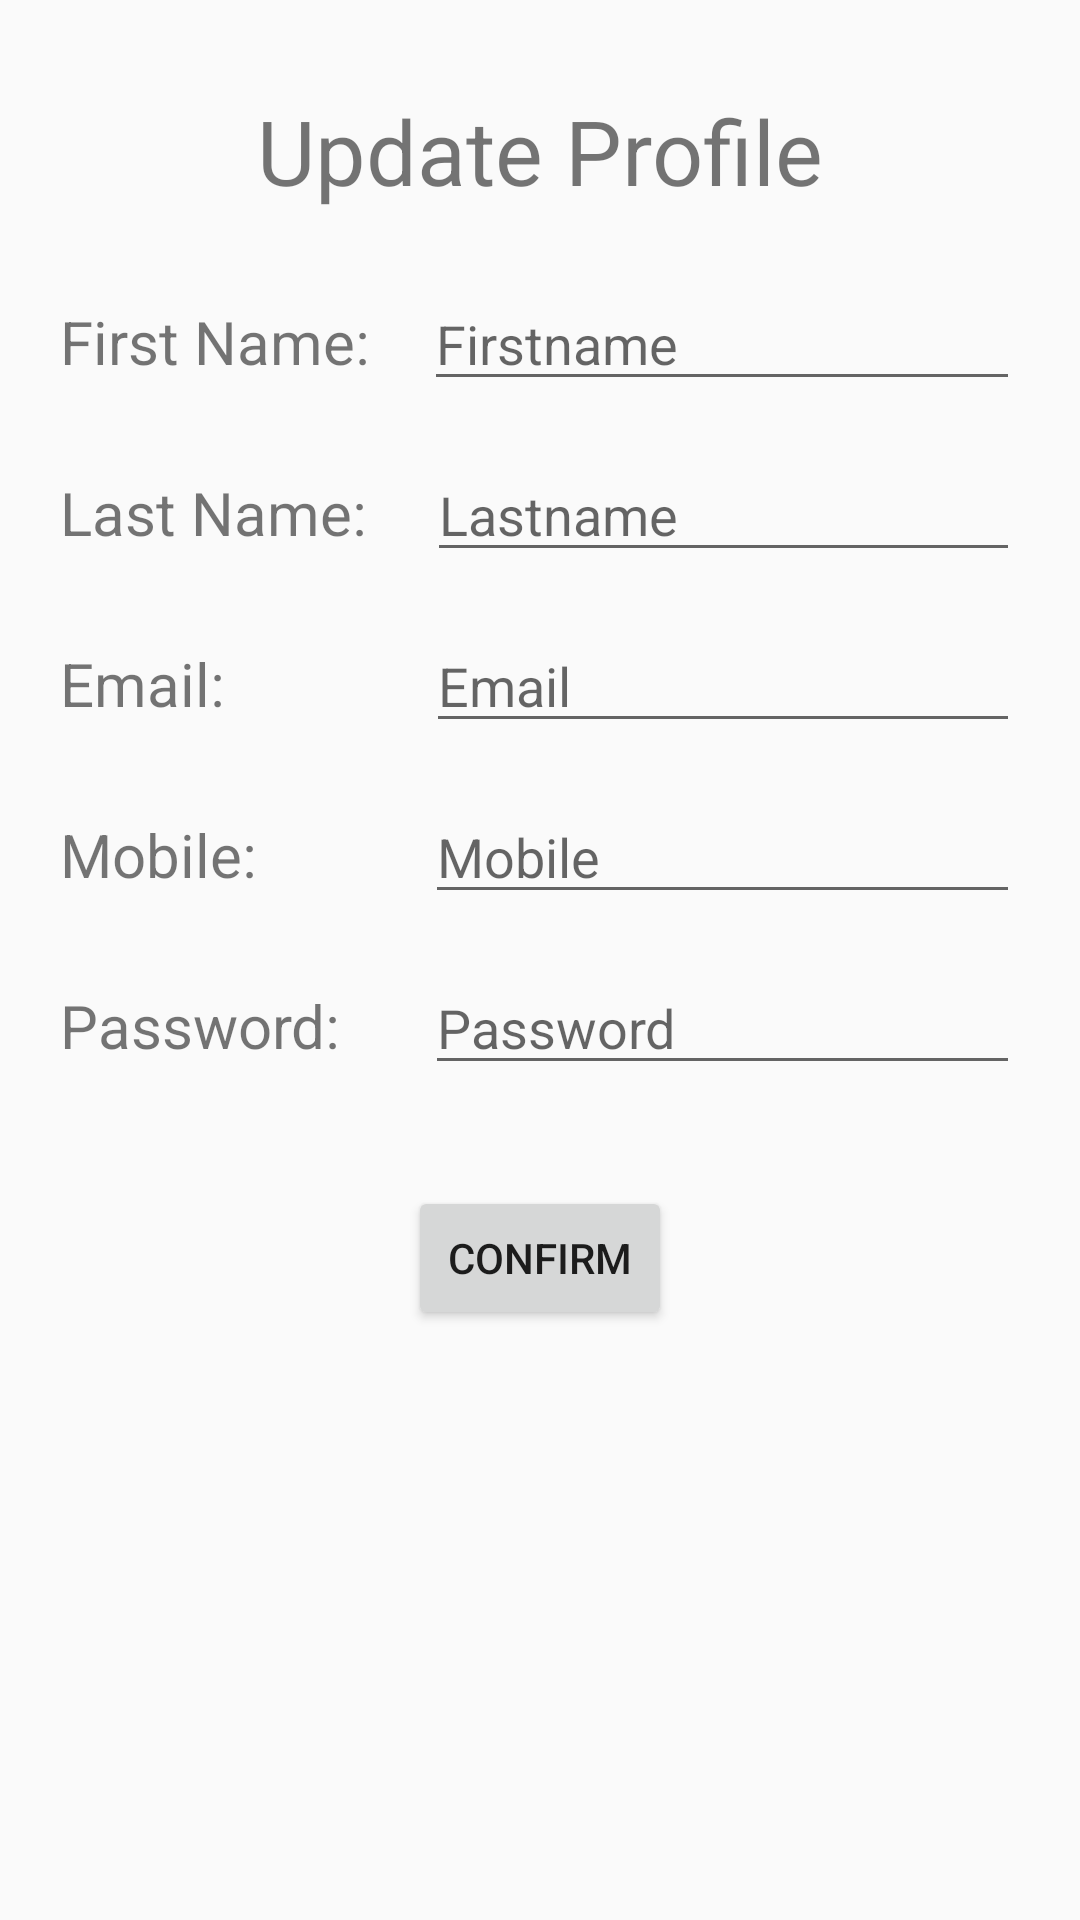

Reconstruct the res/layout file that produces this screen, plus the resources it refers to.
<!-- AndroidManifest.xml: application theme AppTheme -->
<!-- res/layout/activity_edit.xml -->
<?xml version="1.0" encoding="utf-8"?>
<androidx.constraintlayout.widget.ConstraintLayout xmlns:android="http://schemas.android.com/apk/res/android"
    xmlns:app="http://schemas.android.com/apk/res-auto"
    xmlns:tools="http://schemas.android.com/tools"
    android:layout_width="match_parent"
    android:layout_height="match_parent"
    tools:context=".activities.EditActivity">

    <EditText
        android:id="@+id/editText_email"
        android:layout_width="0dp"
        android:layout_height="wrap_content"
        android:layout_marginStart="62dp"
        android:layout_marginEnd="20dp"
        android:ems="10"
        android:hint="Email"
        android:inputType="textPersonName"
        android:maxLines="1"
        app:layout_constraintBaseline_toBaselineOf="@+id/textView3"
        app:layout_constraintEnd_toEndOf="parent"
        app:layout_constraintStart_toEndOf="@+id/textView3" />

    <EditText
        android:id="@+id/editText_mobile"
        android:layout_width="0dp"
        android:layout_height="wrap_content"
        android:layout_marginStart="51dp"
        android:layout_marginEnd="20dp"
        android:ems="10"
        android:hint="Mobile"
        android:inputType="textPersonName"
        android:maxLines="1"
        app:layout_constraintBaseline_toBaselineOf="@+id/textView4"
        app:layout_constraintEnd_toEndOf="parent"
        app:layout_constraintStart_toEndOf="@+id/textView4" />

    <EditText
        android:id="@+id/editText_password"
        android:layout_width="0dp"
        android:layout_height="wrap_content"
        android:layout_marginStart="23dp"
        android:layout_marginEnd="20dp"
        android:ems="10"
        android:hint="Password"
        android:inputType="textPassword"
        android:maxLines="1"
        app:layout_constraintBaseline_toBaselineOf="@+id/textView5"
        app:layout_constraintEnd_toEndOf="parent"
        app:layout_constraintStart_toEndOf="@+id/textView5" />

    <TextView
        android:id="@+id/textView5"
        android:layout_width="wrap_content"
        android:layout_height="wrap_content"
        android:layout_marginStart="20dp"
        android:layout_marginTop="30dp"
        android:text="Password: "
        android:textSize="20sp"
        app:layout_constraintStart_toStartOf="parent"
        app:layout_constraintTop_toBottomOf="@+id/textView4" />

    <TextView
        android:id="@+id/textView"
        android:layout_width="wrap_content"
        android:layout_height="wrap_content"
        android:layout_marginStart="20dp"
        android:layout_marginTop="30dp"
        android:text="First Name: "
        android:textSize="20sp"
        app:layout_constraintStart_toStartOf="parent"
        app:layout_constraintTop_toBottomOf="@+id/textView6" />

    <TextView
        android:id="@+id/textView2"
        android:layout_width="wrap_content"
        android:layout_height="wrap_content"
        android:layout_marginStart="20dp"
        android:layout_marginTop="30dp"
        android:text="Last Name: "
        android:textSize="20sp"
        app:layout_constraintStart_toStartOf="parent"
        app:layout_constraintTop_toBottomOf="@+id/textView" />

    <TextView
        android:id="@+id/textView3"
        android:layout_width="wrap_content"
        android:layout_height="wrap_content"
        android:layout_marginStart="20dp"
        android:layout_marginTop="30dp"
        android:text="Email: "
        android:textSize="20sp"
        app:layout_constraintStart_toStartOf="parent"
        app:layout_constraintTop_toBottomOf="@+id/textView2" />

    <TextView
        android:id="@+id/textView4"
        android:layout_width="wrap_content"
        android:layout_height="wrap_content"
        android:layout_marginStart="20dp"
        android:layout_marginTop="30dp"
        android:text="Mobile: "
        android:textSize="20sp"
        app:layout_constraintStart_toStartOf="parent"
        app:layout_constraintTop_toBottomOf="@+id/textView3" />

    <EditText
        android:id="@+id/editText_firstname"
        android:layout_width="0dp"
        android:layout_height="wrap_content"
        android:layout_marginStart="13dp"
        android:layout_marginEnd="20dp"
        android:ems="10"
        android:hint="Firstname"
        android:inputType="textPersonName"
        android:maxLines="1"
        app:layout_constraintBaseline_toBaselineOf="@+id/textView"
        app:layout_constraintEnd_toEndOf="parent"
        app:layout_constraintStart_toEndOf="@+id/textView" />

    <EditText
        android:id="@+id/editText_lastname"
        android:layout_width="0dp"
        android:layout_height="wrap_content"
        android:layout_marginStart="15dp"
        android:layout_marginEnd="20dp"
        android:ems="10"
        android:hint="Lastname"
        android:inputType="textPersonName"
        android:maxLines="1"
        app:layout_constraintBaseline_toBaselineOf="@+id/textView2"
        app:layout_constraintEnd_toEndOf="parent"
        app:layout_constraintStart_toEndOf="@+id/textView2" />

    <Button
        android:id="@+id/button_confirmEdit"
        android:layout_width="wrap_content"
        android:layout_height="wrap_content"
        android:layout_marginTop="40dp"
        android:text="Confirm"
        app:layout_constraintEnd_toEndOf="parent"
        app:layout_constraintHorizontal_bias="0.5"
        app:layout_constraintStart_toStartOf="parent"
        app:layout_constraintTop_toBottomOf="@+id/textView5" />

    <TextView
        android:id="@+id/textView6"
        android:layout_width="wrap_content"
        android:layout_height="wrap_content"
        android:layout_marginTop="30dp"
        android:text="Update Profile"
        android:textSize="30sp"
        app:layout_constraintEnd_toEndOf="parent"
        app:layout_constraintHorizontal_bias="0.5"
        app:layout_constraintStart_toStartOf="parent"
        app:layout_constraintTop_toTopOf="parent" />

</androidx.constraintlayout.widget.ConstraintLayout>
<!-- resources referenced by this layout -->
<resources>
  <style name="AppTheme" parent="Theme.AppCompat.Light.DarkActionBar">
          
          <item name="colorPrimary">@color/colorPrimary</item>
          <item name="colorPrimaryDark">@color/colorPrimaryDark</item>
          <item name="colorAccent">@color/colorAccent</item>
      </style>
  <!-- not gathered from this repository: default colours our renderer supplied (Android Studio template values) -->
  <color name="colorPrimary">#FF6200EE</color>
  <color name="colorPrimaryDark">#FF3700B3</color>
  <color name="colorAccent">#FF03DAC5</color>
</resources>
